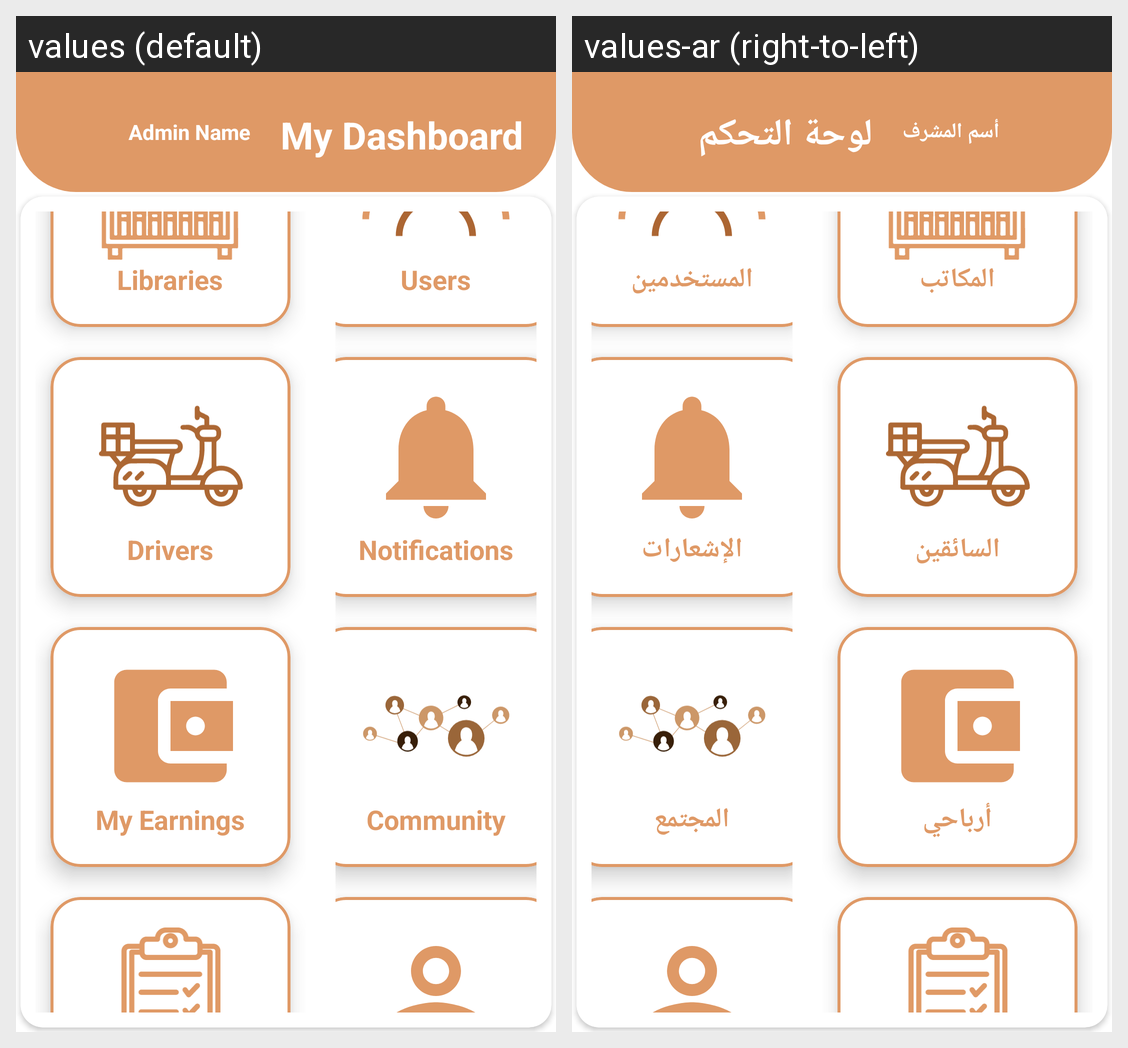

This grid shows one Android layout under two languages. Give, for every string resource on the screen, its name, the default text and each shown locale's text.
Android screen res/layout/fragment_home.xml rendered under 2 locales, left to right: values (default), values-ar (right-to-left). Device: Nexus 5 (rendered at 1080×1920; each locale shown at half size, 540×960, under a caption strip naming it); theme Theme.GoRead_library.
Strings drawn on this screen, with the default value and each locale's value (text and hints the layout hard-codes, and strings that could not be matched under every locale, appear in the picture but are not listed):

admin_name
  values: Admin Name
  values-ar: أسم المشرف

my_dashboard
  values: My Dashboard
  values-ar: لوحة التحكم

libraries
  values: Libraries
  values-ar: المكاتب

drivers
  values: Drivers
  values-ar: السائقين

my_earnings
  values: My Earnings
  values-ar: أرباحي

users
  values: Users
  values-ar: المستخدمين

notifications
  values: Notifications
  values-ar: الإشعارات

community
  values: Community
  values-ar: المجتمع
